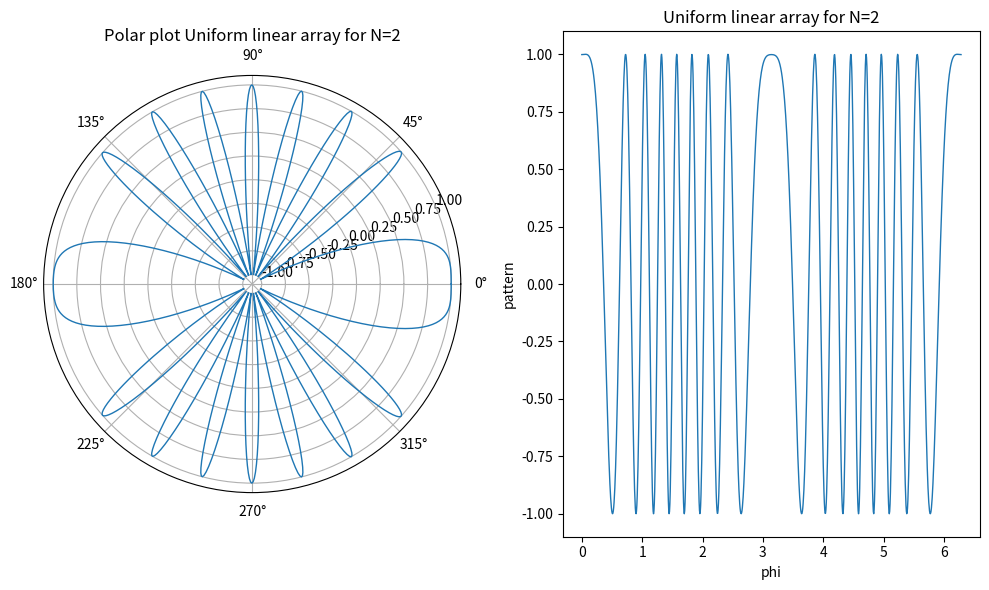

Write Python code to recreate this figure.
import numpy as np
import matplotlib.pyplot as plt

def para(d, w,de):
    """Return the power as a function of azimuthal angle, phi."""
    phi = np.linspace(0, 2*np.pi, 1000)
    psi = (2*np.pi * d / lam) * np.cos(phi)+de
    return psi,phi

def normal_rad_pattern(psi,N):
    pattern=(np.sin(N*psi/2)/np.sin(psi/2))/N
    return pattern

# Wavelength, antenna spacing, feed coefficients.
de=0.1 #electric phase
lam = 1
d = lam*8
N = 2

# Calculate gain and directive gain; plot on a polar chart.
psi,phi = para(d, N,de)
pattern=normal_rad_pattern(psi,N)

fig = plt.figure(figsize=(10, 6))

ax=fig.add_subplot(121,polar=True)
ax.plot(phi, pattern, linewidth=1)
ax.set_title("Polar plot Uniform linear array for N={}".format(N))

ax2=fig.add_subplot(122)
ax2.plot(phi, pattern, linewidth=1)
ax2.set_xlabel("phi")
ax2.set_ylabel("pattern")
ax2.set_title("Uniform linear array for N={}".format(N))


plt.tight_layout()
plt.show()
